Run: headless pygame with SDL's dummy video driver; simulated clock (each Clock.tick advances the game by its frame time, no real sleeping); random seed 0; keys injected as events and as key.get_pressed() state; no mouse input.
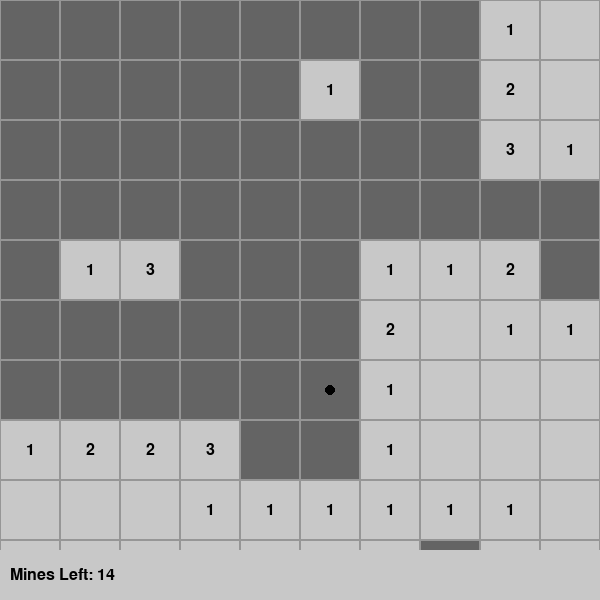
Frame 1 of 4 · flips 1–60 · no input
Frame 2 of 4 · flips 61–180 · tapped SPACE, RETURN · held RIGHT (→), D · screen unchanged from frame 1, image omitted
Frame 3 of 4 · flips 181–300 · held DOWN (↓), S · screen unchanged from frame 2, image omitted
Frame 4 of 4 · flips 301–420 · held LEFT (←), A, UP (↑), W · screen unchanged from frame 3, image omitted

The pygame program that drew these frames:

import pygame
import random
import time

WIDTH = 600
HEIGHT = 600
ROWS = 10
COLS = 10
NUM_MINES = 15
CELL_SIZE = WIDTH // COLS
STEPS_PER_SECOND = 0.5

BACKGROUND_COLOR = (220, 220, 220)
GRID_COLOR = (150, 150, 150)
CELL_COLOR_HIDDEN = (100, 100, 100)
CELL_COLOR_REVEALED = (200, 200, 200)
MINE_COLOR = (0, 0, 0)
FLAG_COLOR = (255, 0, 0)
FONT_COLOR = (0, 0, 0)
AI_CLICK_COLOR = (255, 0, 0)
BUTTON_COLOR = (0, 200, 0)
STATUS_BAR_COLOR = (200, 200, 200)
STATUS_BAR_TEXT_COLOR = (0, 0, 0)
FLASH_COLOR = (255, 255, 255)

pygame.init()
screen = pygame.display.set_mode((WIDTH, HEIGHT))
pygame.display.set_caption("Minesweeper")

font = pygame.font.SysFont(None, 24)

def initialize_grid():
    grid = [[0] * COLS for _ in range(ROWS)]
    mine_positions = random.sample(range(ROWS * COLS), NUM_MINES)
    for pos in mine_positions:
        row = pos // COLS
        col = pos % COLS
        grid[row][col] = '*'
    for row in range(ROWS):
        for col in range(COLS):
            if grid[row][col] == '*':
                continue
            for dr in [-1, 0, 1]:
                for dc in [-1, 0, 1]:
                    if 0 <= row + dr < ROWS and 0 <= col + dc < COLS and grid[row + dr][col + dc] == '*':
                        grid[row][col] += 1
    return grid

def draw_grid(grid, revealed, ai_moves, detected_mines, mines_left):
    screen.fill(BACKGROUND_COLOR)
    for row in range(ROWS):
        for col in range(COLS):
            x = col * CELL_SIZE
            y = row * CELL_SIZE
            rect = pygame.Rect(x, y, CELL_SIZE, CELL_SIZE)
            if not revealed[row][col]:
                pygame.draw.rect(screen, CELL_COLOR_HIDDEN, rect)
                pygame.draw.rect(screen, GRID_COLOR, rect, 1)
                if (row, col) in ai_moves:
                    pygame.draw.circle(screen, AI_CLICK_COLOR, (x + CELL_SIZE // 2, y + CELL_SIZE // 2), 5)
            else:
                pygame.draw.rect(screen, CELL_COLOR_REVEALED, rect)
                pygame.draw.rect(screen, GRID_COLOR, rect, 1)
                if grid[row][col] == 0:
                    continue
                text = font.render(str(grid[row][col]), True, FONT_COLOR)
                text_rect = text.get_rect(center=rect.center)
                screen.blit(text, text_rect)
                
            if (row, col) in detected_mines:
                pygame.draw.circle(screen, MINE_COLOR, (x + CELL_SIZE // 2, y + CELL_SIZE // 2), 5)

    draw_status_bar(mines_left)

def reveal(grid, revealed, row, col):
    if revealed[row][col]:
        return
    revealed[row][col] = True
    if grid[row][col] == 0:
        for dr in [-1, 0, 1]:
            for dc in [-1, 0, 1]:
                if 0 <= row + dr < ROWS and 0 <= col + dc < COLS:
                    reveal(grid, revealed, row + dr, col + dc)

def ai_play(grid, revealed, detected_mines, mines_left):
    move = make_safe_move(grid, revealed)
    if move:
        return move
    else:
        move = make_random_move(grid, revealed)
        if grid[move[0]][move[1]] == '*':
            detected_mines.append(move)
            mines_left -= 1
        return move

def count_adjacent_flags(grid, revealed, row, col):
    count = 0
    for dr in [-1, 0, 1]:
        for dc in [-1, 0, 1]:
            if 0 <= row + dr < ROWS and 0 <= col + dc < COLS:
                if revealed[row + dr][col + dc] and grid[row + dr][col + dc] == '*':
                    count += 1
    return count

def make_safe_move(grid, revealed):
    for row in range(ROWS):
        for col in range(COLS):
            if revealed[row][col] and grid[row][col] > 0 and grid[row][col] == count_adjacent_flags(grid, revealed, row, col):
                for dr in [-1, 0, 1]:
                    for dc in [-1, 0, 1]:
                        if 0 <= row + dr < ROWS and 0 <= col + dc < COLS:
                            if not revealed[row + dr][col + dc]:
                                return row + dr, col + dc
    return None

def make_random_move(grid, revealed):
    while True:
        row = random.randint(0, ROWS - 1)
        col = random.randint(0, COLS - 1)
        if not revealed[row][col]:
            return row, col

def draw_button(text, rect, color):
    pygame.draw.rect(screen, color, rect)
    text_surface = font.render(text, True, FONT_COLOR)
    text_rect = text_surface.get_rect(center=rect.center)
    screen.blit(text_surface, text_rect)

def draw_status_bar(mines_left):
    status_bar_rect = pygame.Rect(0, HEIGHT - 50, WIDTH, 50)
    pygame.draw.rect(screen, STATUS_BAR_COLOR, status_bar_rect)
    text_surface = font.render(f"Mines Left: {mines_left}", True, STATUS_BAR_TEXT_COLOR)
    text_rect = text_surface.get_rect(midleft=(10, HEIGHT - 25))
    screen.blit(text_surface, text_rect)

def draw_you_won():
    flash_timer = 0
    while flash_timer < 1:
        screen.fill(FLASH_COLOR)
        text_surface = font.render("You Won!", True, FONT_COLOR)
        text_rect = text_surface.get_rect(center=(WIDTH // 2, HEIGHT // 2))
        screen.blit(text_surface, text_rect)
        pygame.display.flip()
        time.sleep(0.1)
        screen.fill(BACKGROUND_COLOR)
        pygame.display.flip()
        time.sleep(0.1)
        flash_timer += 0.2

def main():
    grid = initialize_grid()
    revealed = [[False] * COLS for _ in range(ROWS)]
    game_over = False
    detected_mines = []
    ai_moves = []
    mines_left = NUM_MINES
    running = True
    while running:
        draw_grid(grid, revealed, ai_moves, detected_mines, mines_left)
        pygame.display.flip()
        for event in pygame.event.get():
            if event.type == pygame.QUIT:
                running = False
        if not game_over:
            ai_move = ai_play(grid, revealed, detected_mines, mines_left)
            ai_moves.append(ai_move)
            if grid[ai_move[0]][ai_move[1]] == '*':
                game_over = True
                mines_left -= 1
            else:
                reveal(grid, revealed, ai_move[0], ai_move[1])
                time.sleep(1 / STEPS_PER_SECOND)
        if not game_over and all(all(revealed[row][col] or grid[row][col] == '*' for col in range(COLS)) for row in range(ROWS)):
            game_over = True
            draw_you_won()
        if game_over:
            if not all(all(cell != '*' for cell in row) for row in revealed):
                print("Game Over!")
            else:
                print("Congratulations! You won!")
    pygame.quit()

if __name__ == "__main__":
    main()
